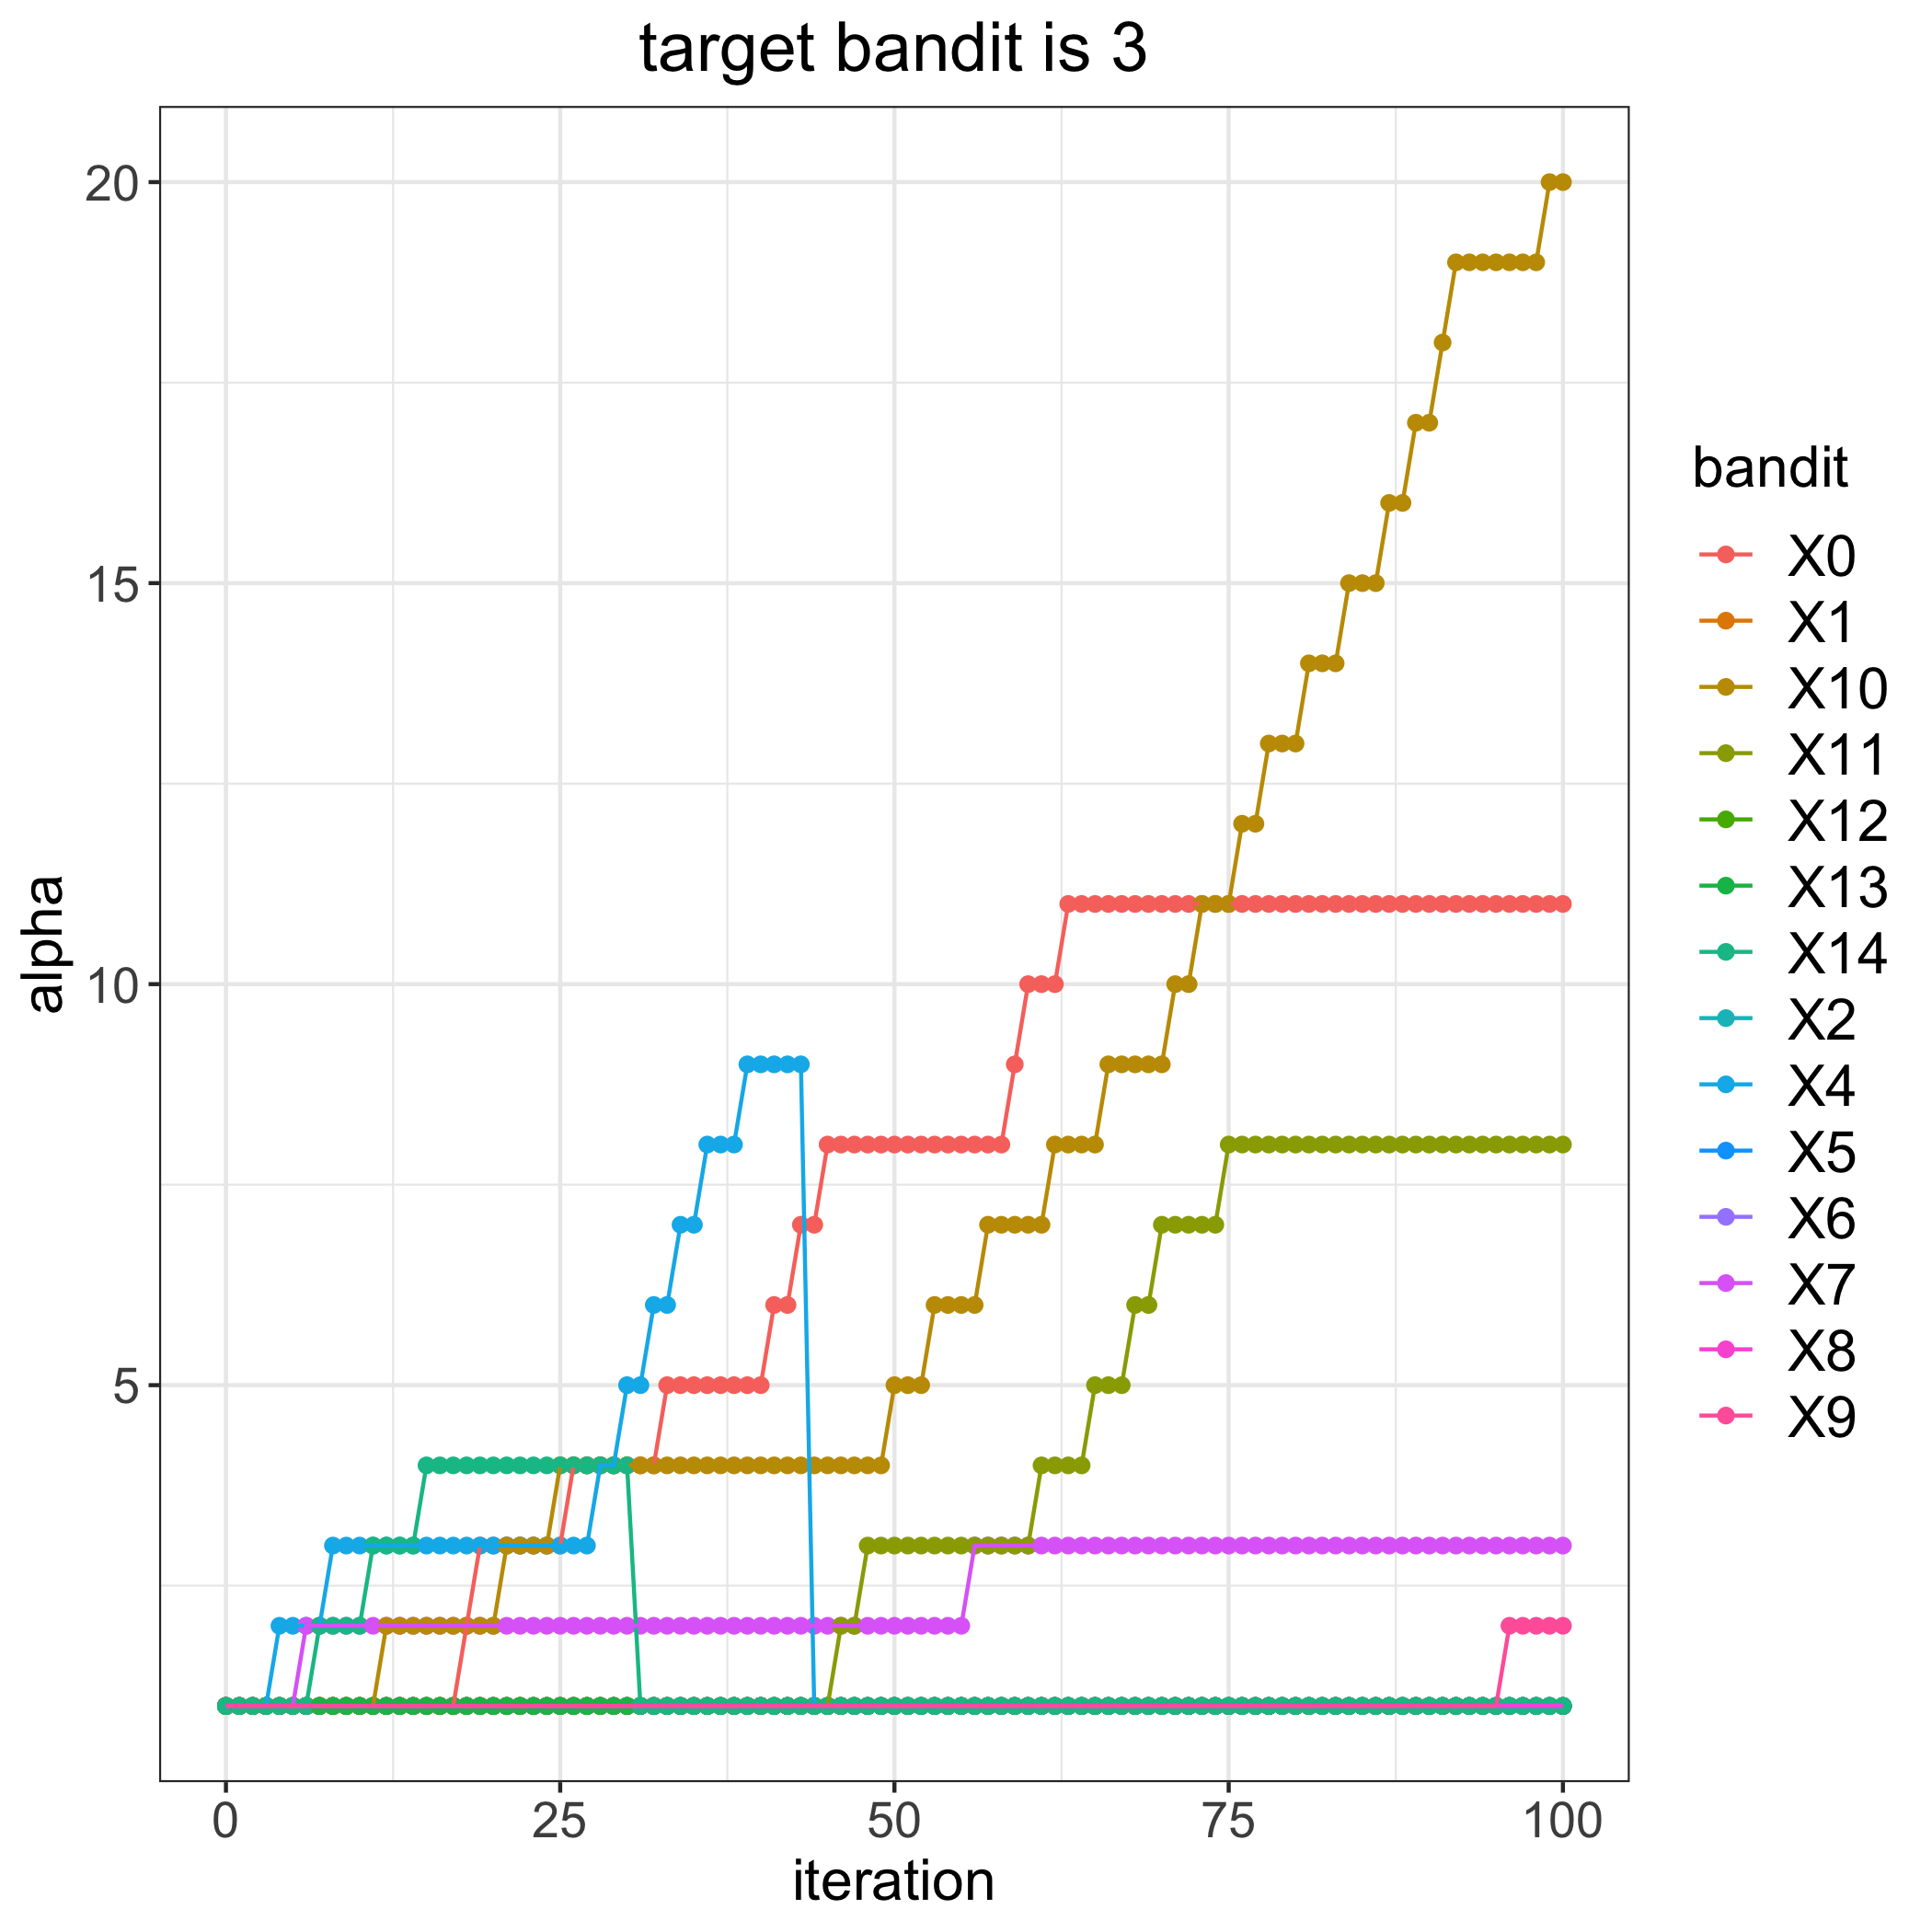

The table this chart was drawn from, first rows:
, 0, 1, 2, 4, 5, 6, 7, 8, 9, 10, 11, 12, 13, 14
0, 1, 1, 1, 1, 1, 1, 1, 1, 1, 1, 1, 1, 1, 1
1, 1, 1, 1, 1, 1, 1, 1, 1, 1, 1, 1, 1, 1, 1
2, 1, 1, 1, 1, 1, 1, 1, 1, 1, 1, 1, 1, 1, 1
3, 1, 1, 1, 1, 1, 1, 1, 1, 1, 1, 1, 1, 1, 1
4, 1, 1, 1, 2, 1, 1, 1, 1, 1, 1, 1, 1, 1, 1
5, 1, 1, 1, 2, 1, 1, 1, 1, 1, 1, 1, 1, 1, 1
6, 1, 1, 1, 2, 1, 1, 2, 1, 1, 1, 1, 1, 1, 1
7, 1, 1, 1, 2, 1, 1, 2, 1, 1, 1, 1, 1, 1, 2
8, 1, 1, 1, 3, 1, 1, 2, 1, 1, 1, 1, 1, 1, 2
9, 1, 1, 1, 3, 1, 1, 2, 1, 1, 1, 1, 1, 1, 2
10, 1, 1, 1, 3, 1, 1, 2, 1, 1, 1, 1, 1, 1, 2
11, 1, 1, 1, 3, 1, 1, 2, 1, 1, 1, 1, 1, 1, 3
12, 1, 1, 1, 3, 1, 1, 2, 1, 1, 2, 1, 1, 1, 3
13, 1, 1, 1, 3, 1, 1, 2, 1, 1, 2, 1, 1, 1, 3
14, 1, 1, 1, 3, 1, 1, 2, 1, 1, 2, 1, 1, 1, 3
15, 1, 1, 1, 3, 1, 1, 2, 1, 1, 2, 1, 1, 1, 4
16, 1, 1, 1, 3, 1, 1, 2, 1, 1, 2, 1, 1, 1, 4
17, 1, 1, 1, 3, 1, 1, 2, 1, 1, 2, 1, 1, 1, 4
18, 2, 1, 1, 3, 1, 1, 2, 1, 1, 2, 1, 1, 1, 4
19, 3, 1, 1, 3, 1, 1, 2, 1, 1, 2, 1, 1, 1, 4
20, 3, 1, 1, 3, 1, 1, 2, 1, 1, 2, 1, 1, 1, 4
21, 3, 1, 1, 3, 1, 1, 2, 1, 1, 3, 1, 1, 1, 4
22, 3, 1, 1, 3, 1, 1, 2, 1, 1, 3, 1, 1, 1, 4
23, 3, 1, 1, 3, 1, 1, 2, 1, 1, 3, 1, 1, 1, 4
24, 3, 1, 1, 3, 1, 1, 2, 1, 1, 3, 1, 1, 1, 4
25, 3, 1, 1, 3, 1, 1, 2, 1, 1, 4, 1, 1, 1, 4
26, 4, 1, 1, 3, 1, 1, 2, 1, 1, 4, 1, 1, 1, 4
27, 4, 1, 1, 3, 1, 1, 2, 1, 1, 4, 1, 1, 1, 4
28, 4, 1, 1, 4, 1, 1, 2, 1, 1, 4, 1, 1, 1, 4
29, 4, 1, 1, 4, 1, 1, 2, 1, 1, 4, 1, 1, 1, 4
30, 4, 1, 1, 5, 1, 1, 2, 1, 1, 4, 1, 1, 1, 4
31, 4, 1, 1, 5, 1, 1, 2, 1, 1, 4, 1, 1, 1, 1
32, 4, 1, 1, 6, 1, 1, 2, 1, 1, 4, 1, 1, 1, 1
33, 5, 1, 1, 6, 1, 1, 2, 1, 1, 4, 1, 1, 1, 1
34, 5, 1, 1, 7, 1, 1, 2, 1, 1, 4, 1, 1, 1, 1
35, 5, 1, 1, 7, 1, 1, 2, 1, 1, 4, 1, 1, 1, 1
36, 5, 1, 1, 8, 1, 1, 2, 1, 1, 4, 1, 1, 1, 1
37, 5, 1, 1, 8, 1, 1, 2, 1, 1, 4, 1, 1, 1, 1
38, 5, 1, 1, 8, 1, 1, 2, 1, 1, 4, 1, 1, 1, 1
39, 5, 1, 1, 9, 1, 1, 2, 1, 1, 4, 1, 1, 1, 1
40, 5, 1, 1, 9, 1, 1, 2, 1, 1, 4, 1, 1, 1, 1
41, 6, 1, 1, 9, 1, 1, 2, 1, 1, 4, 1, 1, 1, 1
42, 6, 1, 1, 9, 1, 1, 2, 1, 1, 4, 1, 1, 1, 1
43, 7, 1, 1, 9, 1, 1, 2, 1, 1, 4, 1, 1, 1, 1
44, 7, 1, 1, 1, 1, 1, 2, 1, 1, 4, 1, 1, 1, 1
45, 8, 1, 1, 1, 1, 1, 2, 1, 1, 4, 1, 1, 1, 1
46, 8, 1, 1, 1, 1, 1, 2, 1, 1, 4, 2, 1, 1, 1
47, 8, 1, 1, 1, 1, 1, 2, 1, 1, 4, 2, 1, 1, 1
48, 8, 1, 1, 1, 1, 1, 2, 1, 1, 4, 3, 1, 1, 1
49, 8, 1, 1, 1, 1, 1, 2, 1, 1, 4, 3, 1, 1, 1
50, 8, 1, 1, 1, 1, 1, 2, 1, 1, 5, 3, 1, 1, 1
51, 8, 1, 1, 1, 1, 1, 2, 1, 1, 5, 3, 1, 1, 1
52, 8, 1, 1, 1, 1, 1, 2, 1, 1, 5, 3, 1, 1, 1
53, 8, 1, 1, 1, 1, 1, 2, 1, 1, 6, 3, 1, 1, 1
54, 8, 1, 1, 1, 1, 1, 2, 1, 1, 6, 3, 1, 1, 1
55, 8, 1, 1, 1, 1, 1, 2, 1, 1, 6, 3, 1, 1, 1
56, 8, 1, 1, 1, 1, 1, 3, 1, 1, 6, 3, 1, 1, 1
57, 8, 1, 1, 1, 1, 1, 3, 1, 1, 7, 3, 1, 1, 1
58, 8, 1, 1, 1, 1, 1, 3, 1, 1, 7, 3, 1, 1, 1
59, 9, 1, 1, 1, 1, 1, 3, 1, 1, 7, 3, 1, 1, 1
... 41 more rows
